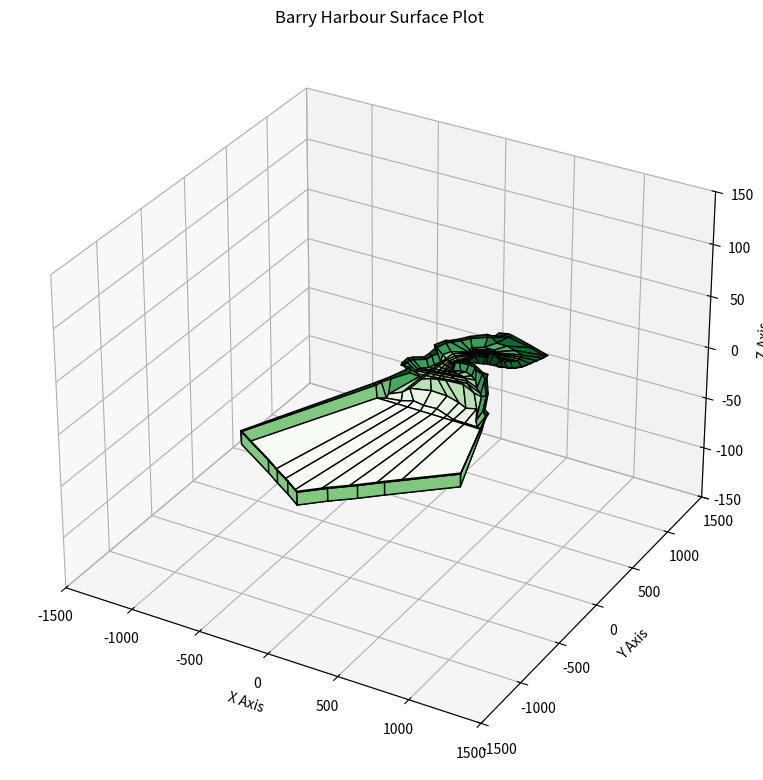

The script that saved this image:
"""
IDP 3 Group 9 - Tidal Lagoon Mathematical Model
Module: 3D Model of Lagoon
[redacted]
"""

#Libraries ====================================================================
import math as m
import matplotlib.pyplot as plt
import numpy as np
#from mpl_toolkits.mplot3d import Axes3D
from mpl_toolkits import mplot3d

#Variables ==================================================================== 
  


#Main Program =================================================================

'''
Precision to 2 dp
Constant = 0.01590579
Constant for last 3 rows = 0.007458374278
'''

Contour_Map_X = np.array([[322.52,385.39,415.57,591.61,733.07,726.15,707.29,685.29,662.02,629.96,587.21,566.46,552.63],
                          [322.52,331.33,395.45,586.58,699.75,716.72,692.83,678.37,653.85,606.70,575.26,552.00,523.71],
                          [299.26,307.44,356.47,431.92,506.73,572.75,576.52,579.03,581.55,547.60,513.02,500.45,502.96],
                          [267.83,283.54,282.92,355.22,372.19,399.23,408.66,417.46,413.69,395.45,364.02,418.08,468.38],
                          [183.58,194.90,216.27,230.73,244.57,256.51,269.08,277.26,283.54,294.23,346.41,392.31,449.52],
                          [146.49,155.29,217.53,237.02,243.94,254.62,266.57,276.00,284.80,322.52,352.70,396.71,431.92],
                          [098.08,111.91,228.85,233.88,243.31,251.48,262.17,274.74,284.80,299.89,313.09,328.81,406.14],
                          [075.44,086.13,124.48,147.74,174.15,192.38,217.53,231.99,244.57,260.28,300.52,325.04,360.25],
                          [040.87,064.76,099.33,142.09,155.29,174.15,186.72,201.18,215.02,228.85,242.05,255.25,264.68],
                          [066.01,110.02,132.66,137.69,151.52,176.04,196.15,212.50,230.73,246.45,257.14,263.43,267.20],
                          [067.90,091.79,116.31,134.54,148.37,177.92,202.44,216.90,238.28,255.25,298.63,290.46,281.03],
                          [059.98,083.62,101.85,131.40,145.23,178.55,207.47,220.67,242.05,301.15,335.10,350.19,331.33],
                          [-00.63,013.83,062.87,128.88,143.34,179.18,211.87,225.70,249.59,352.07,390.42,401.11,385.39],
                          [-23.26,-01.26,055.95,127.63,142.09,179.81,215.64,228.22,273.49,366.53,438.83,422.49,478.44],
                          [-22.00,-03.77,050.30,125.74,141.46,179.81,221.30,233.88,316.87,400.48,491.64,485.36,519.94],
                          [-11.32,-02.51,089.90,123.85,139.57,181.07,226.33,262.17,360.25,411.17,549.49,528.74,534.40],
                          [54.07,78.59,107.51,120.71,135.17,182.32,229.48,276.63,397.34,510.51,571.49,635.62,638.76],
                          [00.00,011.95,033.95,098.08,115.05,247.71,365.28,470.90,542.57,604.81,670.82,709.18,718.61],
                          [-34.58,-18.86,031.44,128.26,196.78,279.14,369.68,465.24,526.23,608.58,699.75,753.18,759.47],
                          [-46.52,-29.55,-20.12,125.11,201.81,295.49,376.59,463.98,528.74,609.84,740.61,760.73,768.90],
                          [-459.89,-458.89,-457.89,-135.42,-25.47,95.20,207.82,343.24,482.68,604.69,953.97,954.97,955.97],
                          [-459.89,-458.89,-457.89,-135.42,-25.47,95.20,207.82,343.24,482.68,604.69,953.97,954.97,955.97],
                          [-459.89,-458.89,-457.89,-135.42,-25.47,95.20,207.82,343.24,482.68,604.69,953.97,954.97,955.97]])

Contour_Map_Y = np.array([[844.35,864.47,857.55,795.94,741.24,712.95,649.45,601.039,529.37,492.90,474.04,472.78,460.21],
                          [802.22,794.05,835.54,786.51,738.72,710.43,656.99,602.30,541.94,494.79,485.99,478.44,457.69],
                          [787.76,778.33,756.96,753.81,728.04,699.75,672.08,645.05,618.01,593.49,568.35,540.05,458.32],
                          [789.65,768.90,724.89,726.15,711.06,706.03,695.97,682.14,660.77,643.79,633.73,602.30,452.04],
                          [709.80,699.75,681.51,668.94,656.99,648.82,640.02,635.62,631.22,624.30,587.84,576.52,450.15],
                          [653.22,641.28,647.56,630.59,628.07,619.27,612.36,605.45,599.78,572.75,555.14,539.43,440.09],
                          [598.52,594.12,616.76,608.58,597.27,587.21,576.52,562.69,550.74,533.77,517.42,510.51,433.18],
                          [589.09,570.23,570.23,552.00,533.77,519.94,499.82,487.87,479.07,468.38,436.95,420.60,418.72],
                          [501.08,489.13,507.36,474.04,466.50,453.92,445.75,435.69,428.77,417.46,409.28,403.63,399.85],
                          [465.24,422.49,420.60,417.46,411.17,400.48,392.31,387.28,376.59,370.31,364.02,377.85,389.17],
                          [389.17,377.85,368.42,366.53,362.76,358.99,355.85,353.96,350.82,347.67,383.51,391.68,396.71],
                          [332.58,323.15,319.38,321.90,323.78,326.92,330.70,331.95,334.47,342.01,390.42,397.97,407.40],
                          [293.60,277.89,285.43,294.23,295.49,301.78,306.81,308.06,312.46,327.55,363.39,388.54,405.51],
                          [264.68,257.14,263.43,275.37,279.77,284.17,290.46,291.72,300.52,316.24,325.67,358.99,344.53],
                          [189.87,227.59,243.31,252.11,254.62,260.28,264.68,267.20,277.89,290.46,246.45,330.70,338.87],
                          [165.98,183.58,212.50,217.53,220.67,226.96,235.13,240.79,257.14,265.31,193.01,281.66,300.52],
                          [172.89,120.71,189.87,182.95,166.61,201.81,216.90,230.73,240.79,178.55,163.46,104.99,125.74],
                          [00.00,-06.29,-72.30,-08.80,056.58,098.08,089.28,053.44,014.46,042.12,-88.65,-69.79,-60.36],
                          [-84.25,-71.67,-94.31,-76.07,60.-98,-56.58,-50.92,-90.53,-116.31,-118.82,-121.97,-114.42,-88.02],
                          [-114.42,-120.08,-122.60,-122.60,-123.85,-125.74,-127.00,-129.51,-130.14,-132.03,-136.43,-134.54,-133.91],
                          [-1030.40,-1030.40,-1030.40,-1236.88,-1313.30,-1391.06,-1470.17,-1340.12,-1222.13,-1108.16,-795.76,-795.76,-795.76],
                          [-1031.40,-1031.40,-1031.40,-1237.88,-1314.30,-1392.06,-1471.17,-1341.12,-1223.13,-1109.16,-796.76,-796.76,-796.76],
                          [-1032.40,-1032.40,-1032.40,-1238.88,-1315.30,-1393.06,-1472.17,-1342.12,-1224.13,-1110.16,-797.76,-797.76,-797.76]])

Contour_Map_Z = np.array([[13.00,13.00,13.00,13.00,13.00,13.00,13.00,13.00,13.00,13.00,13.00,13.00,13.00],
                          [13.00,12.00,12.00,12.00,12.00,12.00,12.00,12.00,12.00,12.00,12.00,12.00,13.00],
                          [13.00,12.00,10.00,10.00,10.00,10.00,10.00,10.00,10.00,10.00,10.00,12.00,13.00],
                          [13.00,12.00,05.00,05.00,05.00,05.00,05.00,05.00,05.00,05.00,05.00,12.00,13.00],
                          [13.00,12.00,05.00,05.00,05.00,05.00,05.00,05.00,05.00,05.00,05.00,12.00,13.00],
                          [13.00,12.00,05.00,05.00,05.00,05.00,05.00,05.00,05.00,05.00,05.00,12.00,13.00],
                          [13.00,12.00,05.00,05.00,05.00,05.00,05.00,05.00,05.00,05.00,05.00,12.00,13.00],
                          [13.00,12.00,05.00,05.00,05.00,05.00,05.00,05.00,05.00,05.00,05.00,12.00,13.00],
                          [13.00,12.00,05.00,05.00,05.00,05.00,05.00,05.00,05.00,05.00,05.00,12.00,13.00],
                          [13.00,12.00,05.00,05.00,05.00,05.00,05.00,05.00,05.00,05.00,05.00,12.00,13.00],
                          [13.00,12.00,05.00,05.00,05.00,05.00,05.00,05.00,05.00,05.00,05.00,12.00,13.00],
                          [13.00,12.00,05.00,05.00,05.00,05.00,05.00,05.00,05.00,05.00,05.00,12.00,13.00],
                          [13.00,12.00,05.00,05.00,05.00,05.00,05.00,05.00,05.00,05.00,05.00,12.00,13.00],
                          [13.00,12.00,05.00,05.00,05.00,05.00,05.00,05.00,05.00,05.00,05.00,12.00,13.00],
                          [13.00,12.00,05.00,05.00,05.00,05.00,05.00,05.00,05.00,05.00,05.00,12.00,13.00],
                          [13.00,12.00,05.00,05.00,05.00,05.00,05.00,05.00,05.00,05.00,05.00,12.00,13.00],
                          [13.00,12.00,05.00,05.00,05.00,05.00,05.00,05.00,05.00,05.00,05.00,12.00,13.00],
                          [13.00,12.00,02.70,02.70,02.70,02.70,02.70,02.70,02.70,02.70,02.70,12.00,13.00],
                          [13.00,12.00,00.00,00.00,00.00,00.00,00.00,00.00,00.00,00.00,00.00,12.00,13.00],
                          [13.00,12.00,00.00,00.00,00.00,00.00,00.00,00.00,00.00,00.00,00.00,12.00,13.00],
                          [13.00,12.00,00.00,00.00,00.00,00.00,00.00,00.00,00.00,00.00,00.00,12.00,13.00],
                          [13.00,12.00,12.00,12.00,12.00,12.00,12.00,12.00,12.00,12.00,12.00,12.00,13.00],
                          [13.00,13.00,13.00,13.00,13.00,13.00,13.00,13.00,13.00,13.00,13.00,13.00,13.00]])

Ocean_X = np.array([[-600,1000],
                   [-600,1000]])
Ocean_Y = np.array([[1500,1500],
                   [-1500,-1500]])
Ocean_Z = np.array([[4,4],
                   [4,4]])

fig = plt.figure(figsize=plt.figaspect(1)*2)
ax = plt.axes(projection='3d') #proj_type = 'ortho'

plt.title("Barry Harbour Surface Plot")
ax.set_xlabel("X Axis")
ax.set_ylabel("Y Axis")
ax.set_zlabel("Z Axis")

ax.set_xlim3d(-1500,1500)
ax.set_ylim3d(-1500,1500)
ax.set_zlim3d(-150,150)

#plt.axis('scaled')

#ax.plot_wireframe(Ocean_X, Ocean_Y, Ocean_Z, color='blue', edgecolor="black", alpha=0.5)
ax.plot_surface(Contour_Map_X, Contour_Map_Y, Contour_Map_Z, cmap='Greens', edgecolor="black")

















